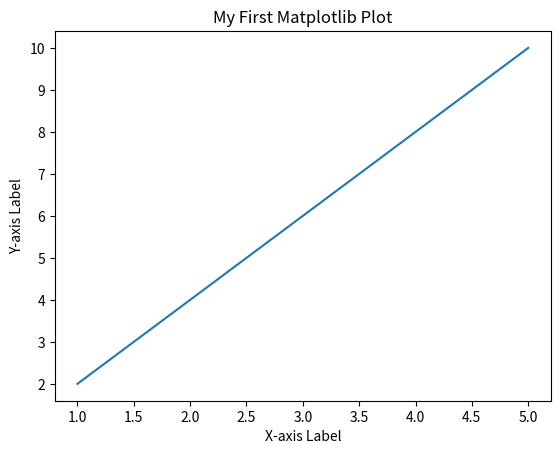

Generate this figure with matplotlib:
import matplotlib.pyplot as plt

# Create some data
x = [1, 2, 3, 4, 5]
y = [2, 4, 6, 8, 10]

# Create a figure and axis object
fig, ax = plt.subplots()

# Plot the data on the axis
ax.plot(x, y)

# Set the title and axis labels
ax.set_title('My First Matplotlib Plot')
ax.set_xlabel('X-axis Label')
ax.set_ylabel('Y-axis Label')

# Show the plot
plt.show()
